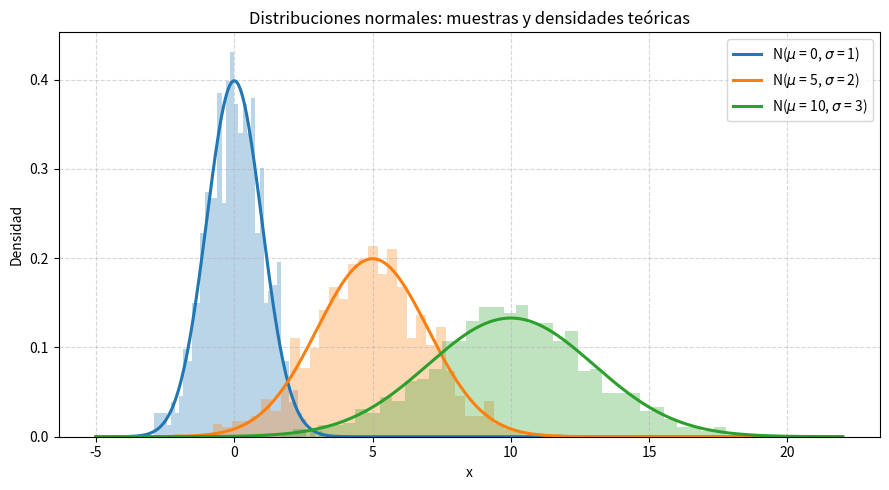
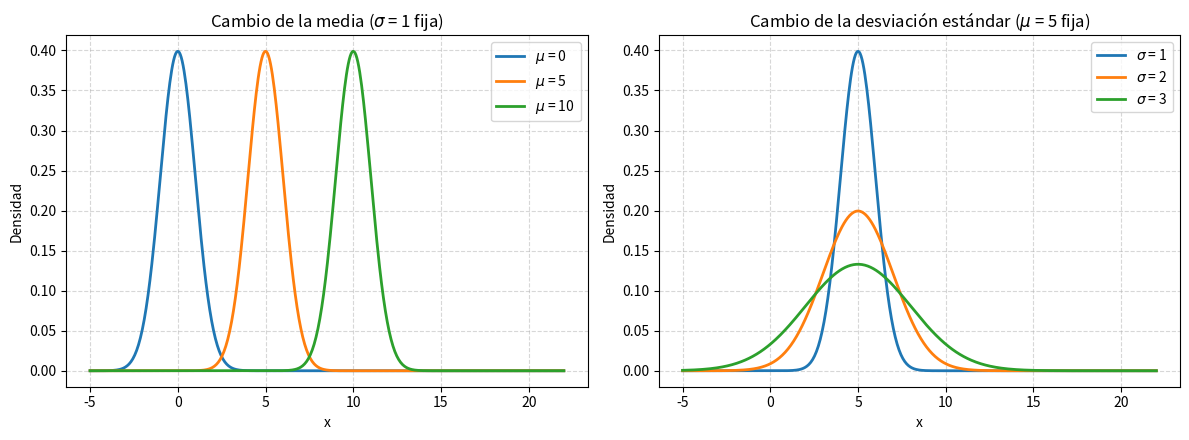
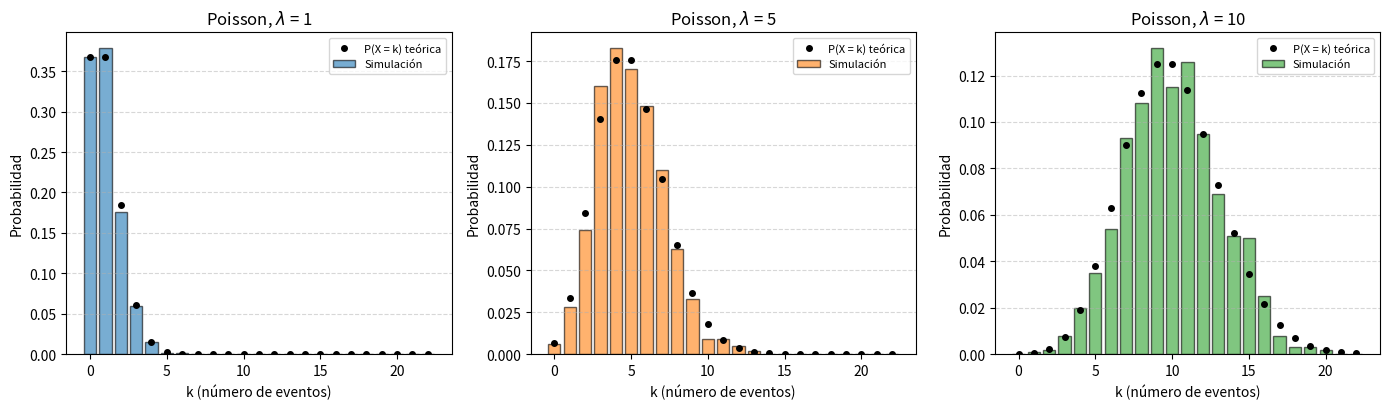
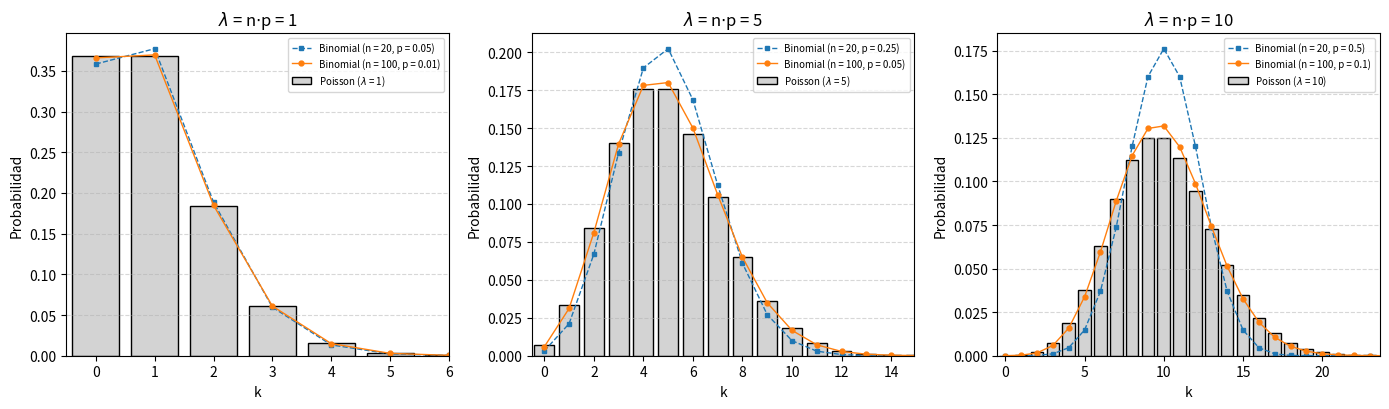
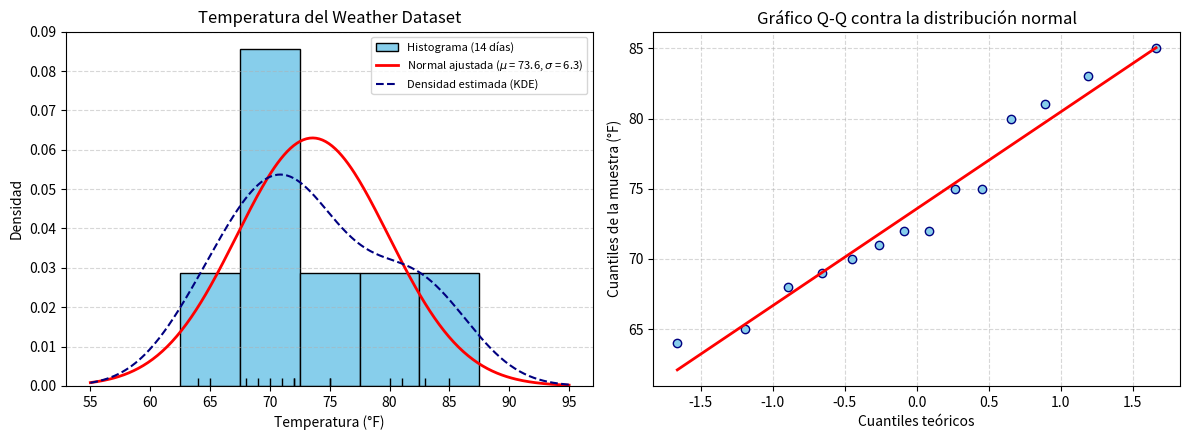

Python code for these plots, in order:
import os

import matplotlib

# En Colab o Jupyter no existe __file__; ahí las figuras también se muestran en pantalla
EN_NOTEBOOK = '__file__' not in globals()
if not EN_NOTEBOOK:
    matplotlib.use('Agg')  # Como script, genera las figuras como archivos PNG sin abrir ventanas

import matplotlib.pyplot as plt
import numpy as np
import pandas as pd
from scipy import stats

pd.set_option('display.width', 100)

# Carpeta donde se guardan las figuras que se incluyen en el reporte
BASE = os.getcwd() if EN_NOTEBOOK else os.path.dirname(os.path.abspath(__file__))
CARPETA_IMG = os.path.join(BASE, 'img')
os.makedirs(CARPETA_IMG, exist_ok=True)


def guardar(nombre):
    """Guarda la figura actual en la carpeta img/ y la muestra si se ejecuta en un notebook."""
    plt.tight_layout()
    plt.savefig(os.path.join(CARPETA_IMG, nombre), dpi=150)
    if EN_NOTEBOOK:
        plt.show()
    plt.close()


# ===============================================================
# a) Distribución normal: medias 0, 5, 10 y desviaciones 1, 2, 3
# ===============================================================

N_MUESTRAS = 1000
PARAMETROS_NORMAL = [(0, 1), (5, 2), (10, 3)]  # (media, desviación estándar)
COLORES = ['tab:blue', 'tab:orange', 'tab:green']

np.random.seed(9)
muestras_normal = {(mu, sigma): np.random.normal(mu, sigma, N_MUESTRAS)
                   for mu, sigma in PARAMETROS_NORMAL}

filas = []
for (mu, sigma), muestra in muestras_normal.items():
    filas.append({
        'mu': mu, 'sigma': sigma,
        'Media muestral': muestra.mean(),
        'Desv. muestral': muestra.std(ddof=1),
        # La altura del pico de la densidad normal es 1 / (sigma * raíz de 2 pi)
        'Altura del pico': stats.norm.pdf(mu, mu, sigma),
        'Intervalo 95%': f'[{mu - 1.96 * sigma:.2f}, {mu + 1.96 * sigma:.2f}]',
    })
tabla_normal = pd.DataFrame(filas)

print("=== a) Distribución normal: 1000 muestras por combinación ===")
print(tabla_normal.round(3).to_string(index=False))

# Muestras (histogramas) y densidades teóricas superpuestas en una misma gráfica
x = np.linspace(-5, 22, 500)
plt.figure(figsize=(9, 5))
for ((mu, sigma), muestra), color in zip(muestras_normal.items(), COLORES):
    plt.hist(muestra, bins=40, density=True, alpha=0.3, color=color)
    plt.plot(x, stats.norm.pdf(x, mu, sigma), color=color, linewidth=2.2,
             label=f'N($\\mu$ = {mu}, $\\sigma$ = {sigma})')
plt.title('Distribuciones normales: muestras y densidades teóricas')
plt.xlabel('x')
plt.ylabel('Densidad')
plt.legend()
plt.grid(linestyle='--', alpha=0.5)
guardar('a_normales.png')

# Extensión: efecto de cada parámetro por separado
fig, (ax1, ax2) = plt.subplots(1, 2, figsize=(12, 4.5))
for mu, color in zip([0, 5, 10], COLORES):
    ax1.plot(x, stats.norm.pdf(x, mu, 1), color=color, linewidth=2, label=f'$\\mu$ = {mu}')
ax1.set_title('Cambio de la media ($\\sigma$ = 1 fija)')
for sigma, color in zip([1, 2, 3], COLORES):
    ax2.plot(x, stats.norm.pdf(x, 5, sigma), color=color, linewidth=2, label=f'$\\sigma$ = {sigma}')
ax2.set_title('Cambio de la desviación estándar ($\\mu$ = 5 fija)')
for ax in (ax1, ax2):
    ax.set_xlabel('x')
    ax.set_ylabel('Densidad')
    ax.legend()
    ax.grid(linestyle='--', alpha=0.5)
guardar('a_normales_parametros.png')

# ===============================================================
# b) Distribución de Poisson (lambda = 1, 5, 10) y comparación con la binomial
# ===============================================================

LAMBDAS = [1, 5, 10]

np.random.seed(9)
muestras_poisson = {lam: np.random.poisson(lam, N_MUESTRAS) for lam in LAMBDAS}

print("\n=== b) Distribución de Poisson: 1000 muestras por valor de lambda ===")
filas = []
for lam, muestra in muestras_poisson.items():
    k_max = muestra.max()
    frecuencias = np.bincount(muestra, minlength=k_max + 1) / N_MUESTRAS
    teorica = stats.poisson.pmf(np.arange(k_max + 1), lam)
    filas.append({'lambda': lam, 'Media muestral': muestra.mean(),
                  'Varianza muestral': muestra.var(ddof=1), 'Moda': np.argmax(frecuencias),
                  'Máx. |empírica - teórica|': np.abs(frecuencias - teorica).max()})
print(pd.DataFrame(filas).round(3).to_string(index=False))

# Frecuencias simuladas contra la función de masa teórica
fig, axes = plt.subplots(1, 3, figsize=(14, 4.2))
for ax, (lam, muestra), color in zip(axes, muestras_poisson.items(), COLORES):
    k = np.arange(0, 23)
    frecuencias = np.bincount(muestra, minlength=len(k))[:len(k)] / N_MUESTRAS
    ax.bar(k, frecuencias, color=color, alpha=0.6, edgecolor='black', label='Simulación')
    ax.plot(k, stats.poisson.pmf(k, lam), 'ko', markersize=4, label='P(X = k) teórica')
    ax.set_title(f'Poisson, $\\lambda$ = {lam}')
    ax.set_xlabel('k (número de eventos)')
    ax.set_ylabel('Probabilidad')
    ax.legend(fontsize=8)
    ax.grid(axis='y', linestyle='--', alpha=0.5)
guardar('b_poisson.png')


def distancia_variacion_total(p, q):
    """Mitad de la suma de diferencias absolutas entre dos funciones de masa."""
    return 0.5 * np.abs(p - q).sum()


# Binomiales con la misma media que cada Poisson: n * p = lambda
TAMANOS_N = [20, 100]
k = np.arange(0, 41)
filas = []
fig, axes = plt.subplots(1, 3, figsize=(14, 4.2))
for ax, lam in zip(axes, LAMBDAS):
    pmf_poisson = stats.poisson.pmf(k, lam)
    ax.bar(k, pmf_poisson, color='lightgray', edgecolor='black', label=f'Poisson ($\\lambda$ = {lam})')
    for n, estilo in zip(TAMANOS_N, ['s--', 'o-']):
        p = lam / n
        pmf_binomial = stats.binom.pmf(k, n, p)
        ax.plot(k, pmf_binomial, estilo, markersize=3.5, linewidth=1,
                label=f'Binomial (n = {n}, p = {p:g})')
        filas.append({'lambda': lam, 'n': n, 'p': p,
                      'Var. binomial': n * p * (1 - p), 'Var. Poisson': lam,
                      'Dist. variación total': distancia_variacion_total(pmf_binomial, pmf_poisson)})
    ax.set_xlim(-0.5, lam + 4 * np.sqrt(lam) + 1)
    ax.set_title(f'$\\lambda$ = n$\\cdot$p = {lam}')
    ax.set_xlabel('k')
    ax.set_ylabel('Probabilidad')
    ax.legend(fontsize=7)
    ax.grid(axis='y', linestyle='--', alpha=0.5)
guardar('b_poisson_binomial.png')

print("\n=== b) Comparación con binomiales de la misma media (n * p = lambda) ===")
print(pd.DataFrame(filas).round(4).to_string(index=False))

# ===============================================================
# c) Ajuste de una normal a la temperatura del Weather Dataset
# ===============================================================

# Temperatura (°F) de la versión numérica del Weather Dataset (Witten et al., 2017)
temperatura = np.array([85, 80, 83, 70, 68, 65, 64, 72, 69, 75, 75, 72, 81, 71], dtype=float)

# Ajuste por máxima verosimilitud: la media muestral y la desviación con divisor n
mu_ajuste, sigma_ajuste = stats.norm.fit(temperatura)
shapiro = stats.shapiro(temperatura)

print("\n=== c) Ajuste de una normal a la temperatura (Weather Dataset) ===")
print(f"n = {len(temperatura)}, mínimo = {temperatura.min():g}, máximo = {temperatura.max():g}")
print(f"Media = {temperatura.mean():.3f}, mediana = {np.median(temperatura):.1f}")
print(f"Ajuste normal (máxima verosimilitud): mu = {mu_ajuste:.3f}, sigma = {sigma_ajuste:.3f}")
print(f"Desviación estándar muestral (n - 1): {temperatura.std(ddof=1):.3f}")
print(f"Asimetría: {stats.skew(temperatura):.3f}   curtosis (exceso): {stats.kurtosis(temperatura):.3f}")
print(f"Prueba de Shapiro-Wilk: W = {shapiro.statistic:.4f}, p = {shapiro.pvalue:.4f}")

# Frecuencias observadas por intervalo contra las esperadas por la normal ajustada
bordes = np.arange(62.5, 92.5, 5)  # de 62.5 a 87.5 °F: cubre de 64 a 85 °F
observadas = np.histogram(temperatura, bins=bordes)[0]
esperadas = len(temperatura) * np.diff(stats.norm.cdf(bordes, mu_ajuste, sigma_ajuste))
tabla_intervalos = pd.DataFrame({
    'Intervalo (°F)': [f'[{a:g}, {b:g})' for a, b in zip(bordes[:-1], bordes[1:])],
    'Observadas': observadas,
    'Esperadas (normal)': esperadas.round(2),
})
print("\nFrecuencias por intervalo:")
print(tabla_intervalos.to_string(index=False))

fig, (ax1, ax2) = plt.subplots(1, 2, figsize=(12, 4.5))
x = np.linspace(55, 95, 300)
ax1.hist(temperatura, bins=bordes, density=True, color='skyblue', edgecolor='black',
         label='Histograma (14 días)')
ax1.plot(x, stats.norm.pdf(x, mu_ajuste, sigma_ajuste), color='red', linewidth=2,
         label=f'Normal ajustada ($\\mu$ = {mu_ajuste:.1f}, $\\sigma$ = {sigma_ajuste:.1f})')
ax1.plot(x, stats.gaussian_kde(temperatura)(x), color='navy', linestyle='--', linewidth=1.5,
         label='Densidad estimada (KDE)')
ax1.plot(temperatura, np.zeros_like(temperatura), '|', color='black', markersize=12)
ax1.set_title('Temperatura del Weather Dataset')
ax1.set_xlabel('Temperatura (°F)')
ax1.set_ylabel('Densidad')
ax1.legend(fontsize=8)
ax1.grid(axis='y', linestyle='--', alpha=0.5)

stats.probplot(temperatura, dist='norm', plot=ax2)
ax2.get_lines()[0].set(markerfacecolor='skyblue', markeredgecolor='navy', markersize=6)
ax2.get_lines()[1].set(color='red', linewidth=2)
ax2.set_title('Gráfico Q-Q contra la distribución normal')
ax2.set_xlabel('Cuantiles teóricos')
ax2.set_ylabel('Cuantiles de la muestra (°F)')
ax2.grid(linestyle='--', alpha=0.5)
guardar('c_ajuste_temperatura.png')

print(f"\nFiguras guardadas en {os.path.basename(CARPETA_IMG)}/")
